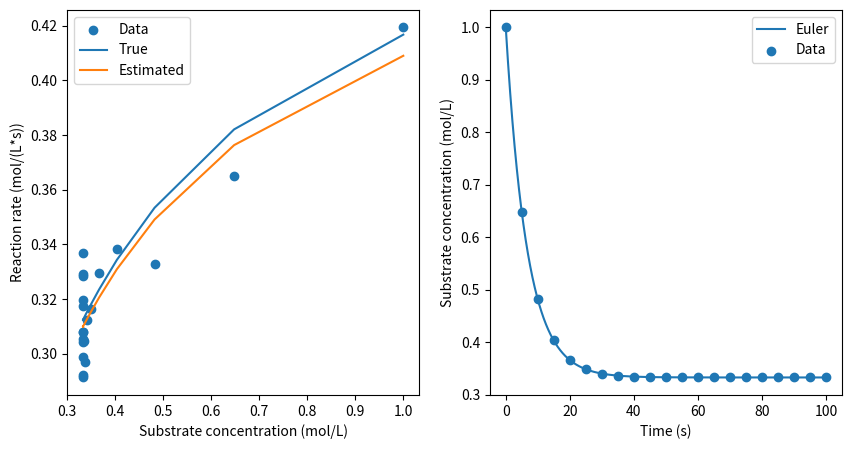

Write Python code to recreate this figure.
# 导入所需的模块
import numpy as np
import scipy.optimize as opt
import scipy.integrate as ode
import matplotlib.pyplot as plt


# 定义米氏方程
def michaelis_menten(S, Vmax, Km):
    return Vmax * S / (Km + S)


# 定义底物浓度的微分方程
def substrate_concentration(t, S, E0, k1, k2):
    return -k1 * E0 * S + k2 * (E0 - S)


# 定义一些已知的参数
E0 = 1  # 酶的初始浓度，单位为mol/L
k1 = 0.1  # 反应速率常数，单位为L/(mol*s)
k2 = 0.05  # 反应速率常数，单位为1/s
t_max = 100  # 反应时间，单位为s

# 生成一些模拟数据，假设Vmax = 0.5 mol/(L*s)，Km = 0.2 mol/L，S0 = 1 mol/L
Vmax_true = 0.5
Km_true = 0.2
S0 = 1
t_data = np.linspace(0, t_max, 21)  # 时间点，单位为s
S_data = ode.solve_ivp(substrate_concentration, [0, t_max], [S0], args=(E0, k1, k2), t_eval=t_data).y[
    0]  # 底物浓度，单位为mol/L
v_data = michaelis_menten(S_data, Vmax_true, Km_true)  # 反应速率，单位为mol/(L*s)
v_data += np.random.normal(0, 0.01, len(v_data))  # 加入一些噪声

# 使用非线性最小二乘法来估计Vmax和Km的值
popt, pcov = opt.curve_fit(michaelis_menten, S_data, v_data)
Vmax_est = popt[0]
Km_est = popt[1]
print(f"Estimated Vmax: {Vmax_est:.3f} mol/(L*s)")
print(f"Estimated Km: {Km_est:.3f} mol/L")

# 使用欧拉法来求解底物浓度的微分方程
dt = 0.01  # 时间步长，单位为s
t_euler = np.arange(0, t_max + dt, dt)  # 时间点，单位为s
S_euler = np.zeros(len(t_euler))  # 底物浓度，单位为mol/L
S_euler[0] = S0  # 初始条件
for i in range(1, len(t_euler)):
    S_euler[i] = S_euler[i - 1] + substrate_concentration(t_euler[i - 1], S_euler[i - 1], E0, k1, k2) * dt  # 欧拉法更新

# 绘制图形
plt.figure(figsize=(10, 5))
plt.subplot(121)
plt.scatter(S_data, v_data, label="Data")
plt.plot(S_data, michaelis_menten(S_data, Vmax_true, Km_true), label="True")
plt.plot(S_data, michaelis_menten(S_data, Vmax_est, Km_est), label="Estimated")
plt.xlabel("Substrate concentration (mol/L)")
plt.ylabel("Reaction rate (mol/(L*s))")
plt.legend()
plt.subplot(122)
plt.plot(t_euler, S_euler, label="Euler")
plt.scatter(t_data, S_data, label="Data")
plt.xlabel("Time (s)")
plt.ylabel("Substrate concentration (mol/L)")
plt.legend()
plt.show()
